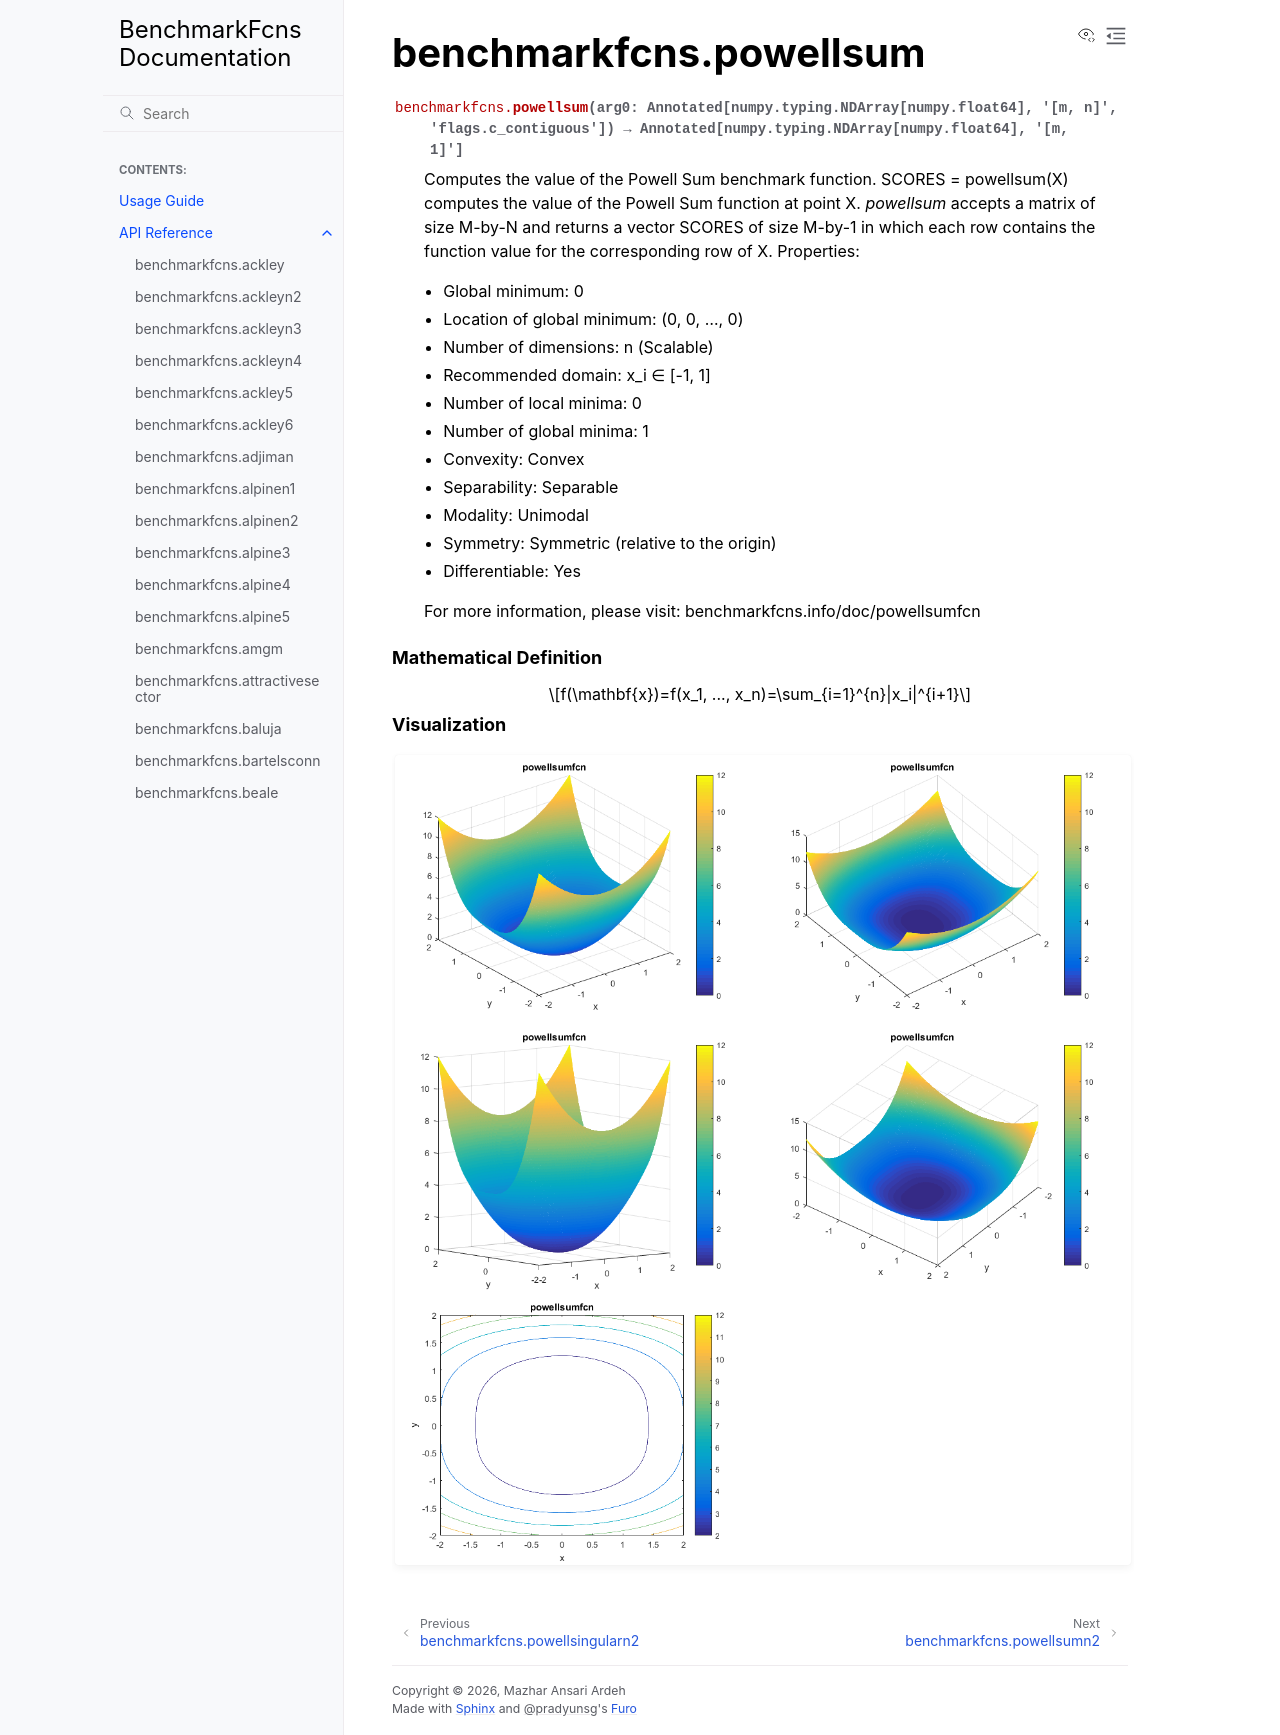

repository: mazhar-ansari-ardeh/BenchmarkFcns · page: generated/benchmarkfcns.powellsum.html · generator: sphinx

benchmarkfcns.powellsum
=======================

.. currentmodule:: benchmarkfcns

.. autofunction:: powellsum

.. raw:: html

   <div style="clear: both"></div>



.. rubric:: Mathematical Definition

.. math::

   f(\mathbf{x})=f(x_1, ..., x_n)=\sum_{i=1}^{n}|x_i|^{i+1}

.. rubric:: Visualization

.. function-plots:: benchmarkfcns.powellsum
